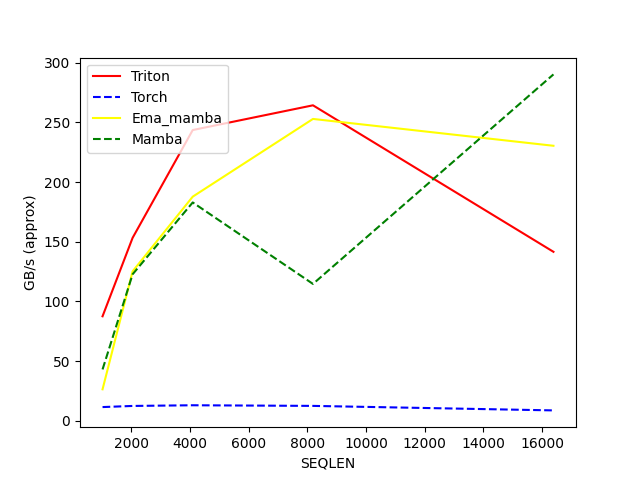

Values plotted in this chart, from the file beside it:
SEQLEN, Triton, Torch, Ema_mamba, Mamba
1024, 87.53, 11.5, 26.37, 43.03
2048, 153.2, 12.44, 125.2, 122.7
4096, 243.5, 13.01, 187.7, 182.9
8192, 264.3, 12.48, 252.8, 114.6
16384, 141.5, 8.705, 230.4, 290.1
